Photos from the image-classification dataset "cropped_dataset" in the GitHub repository vkerem0/visionfortress. Its 9 classes are: demoman, engineer, heavy, medic, pyro, scout, sniper, soldier, spy.

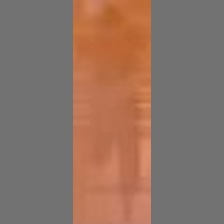
Label: scout

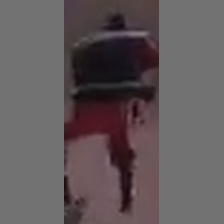
Label: demoman

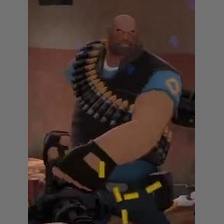
Label: heavy

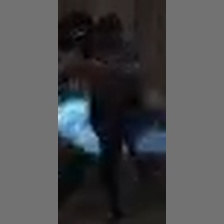
Label: soldier

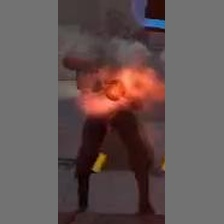
Label: medic

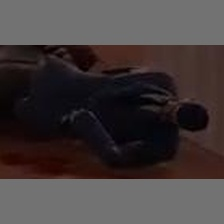
Label: spy
